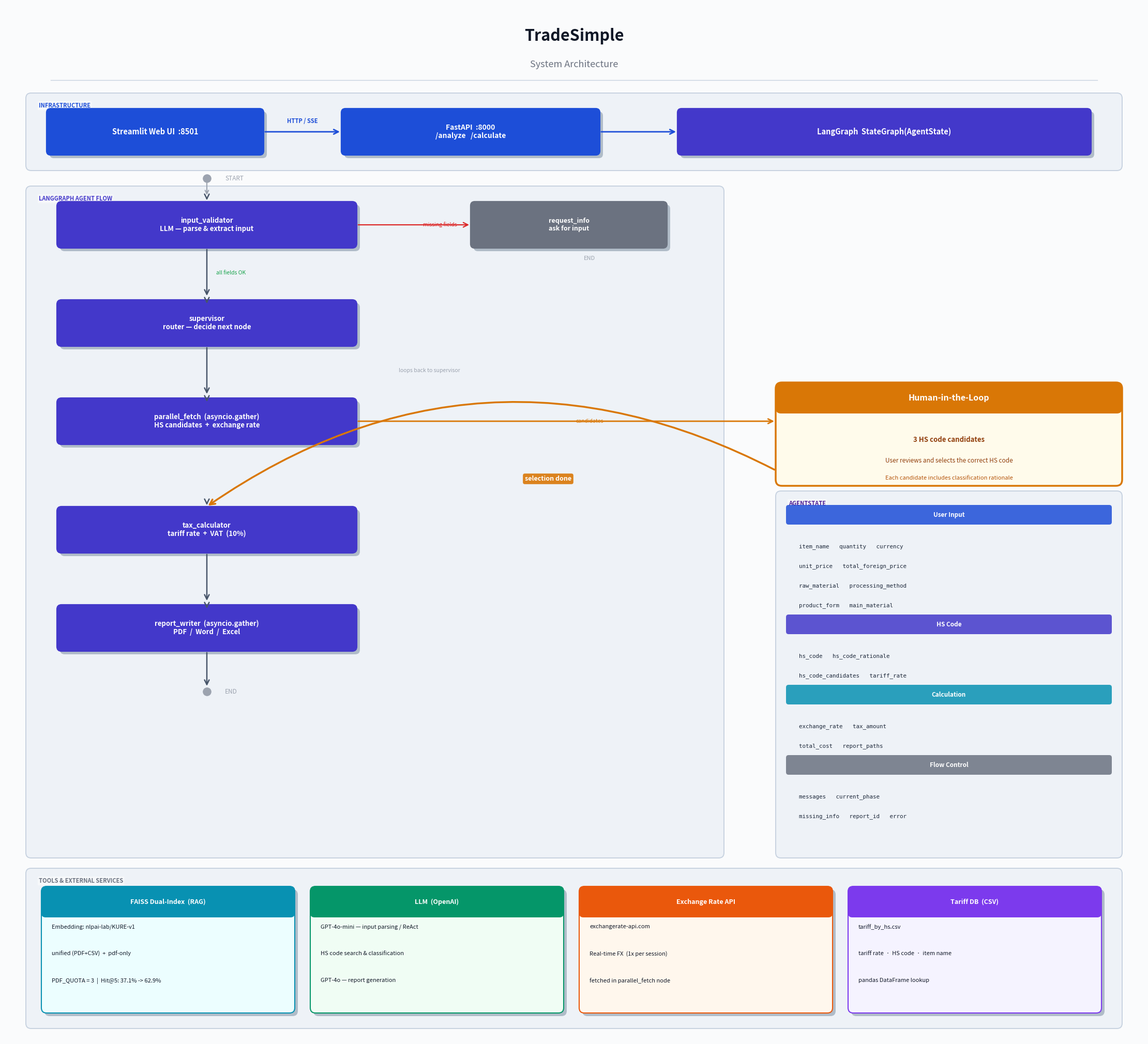

The script that saved this image: (Note: this script raises an exception after producing the figure.)
"""
TradeSimple Architecture Diagram — redesigned for readability
Run: python scripts/generate_architecture.py
Outputs: architecture.png at project root
"""
import os
import matplotlib
matplotlib.use('Agg')
import matplotlib.pyplot as plt
import matplotlib.patches as mpatches
from matplotlib.patches import FancyBboxPatch
from matplotlib.lines import Line2D

# ─── Palette ─────────────────────────────────────────────────────────
P = dict(
    bg        = '#FAFBFC',
    panel     = '#EEF2F7',   # section background
    border    = '#C7D2E0',   # panel border
    shadow    = '#B0BCC8',   # drop shadow
    infra     = '#1D4ED8',   # blue  – infra
    infra_lt  = '#DBEAFE',
    node      = '#4338CA',   # indigo – graph nodes
    node_lt   = '#E0E7FF',
    hitl_bg   = '#FFFBEB',
    hitl_bd   = '#D97706',   # amber – HITL
    hitl_tx   = '#92400E',
    state_bg  = '#F5F3FF',
    state_bd  = '#7C3AED',   # violet – AgentState
    state_hd  = '#4C1D95',
    rag_bg    = '#ECFEFF',
    rag_bd    = '#0891B2',
    rag_tx    = '#155E75',
    llm_bg    = '#F0FDF4',
    llm_bd    = '#059669',
    llm_tx    = '#065F46',
    api_bg    = '#FFF7ED',
    api_bd    = '#EA580C',
    api_tx    = '#7C2D12',
    db_bg     = '#F5F3FF',
    db_bd     = '#7C3AED',
    db_tx     = '#4C1D95',
    err       = '#DC2626',
    gray      = '#6B7280',
    gray_lt   = '#9CA3AF',
    dark      = '#111827',
    arrow     = '#475569',
    mono      = '#1E293B',
    green     = '#16A34A',
)


# ─── Helpers ─────────────────────────────────────────────────────────
def shadow_box(ax, x, y, w, h, fc, ec, text,
               fontsize=10, tc='white', lw=1.6, rnd=0.08, bold=True):
    """Rounded box with drop shadow."""
    # shadow
    sh = FancyBboxPatch((x + 0.06, y - 0.06), w, h,
                        boxstyle=f'round,pad=0,rounding_size={rnd}',
                        fc=P['shadow'], ec='none', zorder=2)
    ax.add_patch(sh)
    # main
    rect = FancyBboxPatch((x, y), w, h,
                          boxstyle=f'round,pad=0,rounding_size={rnd}',
                          fc=fc, ec=ec, lw=lw, zorder=3)
    ax.add_patch(rect)
    fw = 'bold' if bold else 'normal'
    ax.text(x + w/2, y + h/2, text,
            ha='center', va='center',
            fontsize=fontsize, color=tc, fontweight=fw,
            multialignment='center', zorder=4)


def node(ax, x, y, w, h, text, fontsize=9.5):
    """Graph node — indigo with white text."""
    shadow_box(ax, x, y, w, h, P['node'], P['node'], text,
               fontsize=fontsize, tc='white', rnd=0.09)


def tag(ax, x, y, label, color=None, fontsize=7.5):
    """Small pill-shaped section label."""
    c = color or P['gray']
    ax.text(x, y, f'  {label}  ',
            ha='left', va='center', fontsize=fontsize,
            color='white', fontweight='bold',
            bbox=dict(boxstyle='round,pad=0.25', fc=c, ec='none'),
            zorder=5)


def arrow(ax, x1, y1, x2, y2, color=None, lw=1.8, rad=0.0,
          label='', label_color=None, label_side='right'):
    c = color or P['arrow']
    lc = label_color or c
    ax.annotate('', xy=(x2, y2), xytext=(x1, y1),
                arrowprops=dict(arrowstyle='->', color=c, lw=lw,
                                connectionstyle=f'arc3,rad={rad}',
                                mutation_scale=16),
                zorder=5)
    if label:
        mx = (x1 + x2) / 2
        my = (y1 + y2) / 2
        dx = 0.18 if label_side == 'right' else -0.18
        ax.text(mx + dx, my, label,
                ha='left' if label_side == 'right' else 'right',
                va='center', fontsize=7.5, color=lc,
                fontstyle='italic', zorder=6)


def section_panel(ax, x, y, w, h, title=None, title_color=None):
    """Light background panel with optional title."""
    bg = FancyBboxPatch((x, y), w, h,
                        boxstyle='round,pad=0,rounding_size=0.1',
                        fc=P['panel'], ec=P['border'], lw=1.4,
                        zorder=1, alpha=1.0)
    ax.add_patch(bg)
    if title:
        tc = title_color or P['gray']
        ax.text(x + 0.25, y + h - 0.18, title,
                ha='left', va='top', fontsize=8,
                color=tc, fontweight='bold', zorder=2,
                bbox=dict(boxstyle='round,pad=0.2', fc=P['bg'],
                          ec='none', alpha=0.7))


# ─── Canvas ──────────────────────────────────────────────────────────
FW, FH = 22, 20
fig = plt.figure(figsize=(FW, FH), facecolor=P['bg'])
ax  = fig.add_axes([0, 0, 1, 1])
ax.set_xlim(0, FW)
ax.set_ylim(0, FH)
ax.axis('off')
ax.set_facecolor(P['bg'])

# ─── Title ───────────────────────────────────────────────────────────
ax.text(FW/2, 19.4, 'TradeSimple', ha='center', va='center',
        fontsize=22, fontweight='bold', color=P['dark'])
ax.text(FW/2, 18.85, 'System Architecture',
        ha='center', va='center', fontsize=13, color=P['gray'])
ax.axhline(18.55, xmin=0.04, xmax=0.96, color=P['border'], lw=1.0)


# ═══════════════════════════════════════════════════════════════════
# SECTION 1 — Infrastructure  (y 16.8 – 18.3)
# ═══════════════════════════════════════════════════════════════════
section_panel(ax, 0.4, 16.8, 21.2, 1.5, title='INFRASTRUCTURE', title_color=P['infra'])

# Streamlit
shadow_box(ax, 0.8, 17.1, 4.2, 0.9, P['infra'], P['infra'],
           'Streamlit Web UI  :8501', fontsize=10.5)

# arrow HTTP/SSE
arrow(ax, 5.0, 17.55, 6.5, 17.55, color=P['infra'], lw=2.0)
ax.text(5.75, 17.72, 'HTTP / SSE', ha='center', fontsize=8,
        color=P['infra'], fontweight='bold')

# FastAPI
shadow_box(ax, 6.5, 17.1, 5.0, 0.9, P['infra'], P['infra'],
           'FastAPI  :8000\n/analyze   /calculate', fontsize=10)

# arrow
arrow(ax, 11.5, 17.55, 13.0, 17.55, color=P['infra'], lw=2.0)

# LangGraph
shadow_box(ax, 13.0, 17.1, 8.0, 0.9, P['node'], P['node'],
           'LangGraph  StateGraph(AgentState)', fontsize=10.5)


# ═══════════════════════════════════════════════════════════════════
# SECTION 2 — Agent Graph Flow  (y 3.5 – 16.5)
# ═══════════════════════════════════════════════════════════════════
section_panel(ax, 0.4, 3.5, 13.5, 13.0, title='LANGGRAPH AGENT FLOW', title_color=P['node'])

# ---  Main vertical flow (x center ~5)  ---
NW = 5.8   # node width
NX = 1.0   # node left x
CX = NX + NW/2  # node center x

# START marker
ax.annotate('', xy=(CX, 16.3), xytext=(CX, 16.6),
            arrowprops=dict(arrowstyle='->', color=P['gray_lt'], lw=1.5,
                            mutation_scale=12), zorder=5)
ax.scatter([CX], [16.65], s=120, color=P['gray_lt'], zorder=5)
ax.text(CX + 0.35, 16.65, 'START', va='center', fontsize=8.5,
        color=P['gray_lt'], style='italic')

# input_validator
node(ax, NX, 15.3, NW, 0.9,
     'input_validator\nLLM — parse & extract input')
arrow(ax, CX, 16.3, CX, 16.2)

# error path (right)
arrow(ax, NX + NW, 15.75, 9.0, 15.75, color=P['err'], lw=1.6,
      label='missing fields', label_color=P['err'])
shadow_box(ax, 9.0, 15.3, 3.8, 0.9,
           P['gray'], P['gray'], 'request_info\nask for input',
           fontsize=9, tc='white', rnd=0.08)
ax.text(11.3, 15.07, 'END', ha='center', fontsize=8,
        color=P['gray_lt'], style='italic')

# ok path (down)
arrow(ax, CX, 15.3, CX, 14.35, label='all fields OK', label_color=P['green'])

# supervisor
node(ax, NX, 13.4, NW, 0.9, 'supervisor\nrouter — decide next node')
arrow(ax, CX, 14.3, CX, 14.2)

arrow(ax, CX, 13.4, CX, 12.45)

# parallel_fetch
node(ax, NX, 11.5, NW, 0.9,
     'parallel_fetch  (asyncio.gather)\nHS candidates  +  exchange rate')
arrow(ax, CX, 12.4, CX, 12.3)

# candidates arrow (right to HITL)
arrow(ax, NX + NW, 11.95, 14.9, 11.95,
      color=P['hitl_bd'], lw=2.0, label='candidates', label_color=P['hitl_bd'])

# HITL box (right panel)
hitl = FancyBboxPatch((14.9, 10.7), 6.7, 2.0,
                      boxstyle='round,pad=0,rounding_size=0.12',
                      fc=P['hitl_bg'], ec=P['hitl_bd'], lw=2.5, zorder=3)
ax.add_patch(hitl)
# HITL header strip
hdr = FancyBboxPatch((14.9, 12.1), 6.7, 0.6,
                     boxstyle='round,pad=0,rounding_size=0.10',
                     fc=P['hitl_bd'], ec='none', zorder=4)
ax.add_patch(hdr)
ax.text(18.25, 12.4, 'Human-in-the-Loop',
        ha='center', va='center', fontsize=11.5,
        color='white', fontweight='bold', zorder=5)
ax.text(18.25, 11.55, '3 HS code candidates', ha='center',
        fontsize=9.5, color=P['hitl_tx'], fontweight='bold', zorder=5)
ax.text(18.25, 11.15, 'User reviews and selects the correct HS code',
        ha='center', fontsize=8.5, color=P['hitl_tx'], zorder=5)
ax.text(18.25, 10.82, 'Each candidate includes classification rationale',
        ha='center', fontsize=8, color='#B45309', zorder=5)

# HITL selection -> back to flow (curved arrow going left-down)
ax.annotate('', xy=(CX, 10.3), xytext=(14.9, 11.0),
            arrowprops=dict(arrowstyle='->', color=P['hitl_bd'], lw=2.5,
                            connectionstyle='arc3,rad=0.3',
                            mutation_scale=18), zorder=5)
# label box for return arrow
ax.text(10.5, 10.8, 'selection done',
        ha='center', fontsize=9, color='white', fontweight='bold', zorder=7,
        bbox=dict(boxstyle='round,pad=0.3', fc=P['hitl_bd'], ec='none', alpha=0.9))

# tax_calculator
node(ax, NX, 9.4, NW, 0.9, 'tax_calculator\ntariff rate  +  VAT  (10%)')
arrow(ax, CX, 10.4, CX, 10.3)

arrow(ax, CX, 9.4, CX, 8.45)

# report_writer
node(ax, NX, 7.5, NW, 0.9,
     'report_writer  (asyncio.gather)\nPDF  /  Word  /  Excel')
arrow(ax, CX, 8.4, CX, 8.3)

arrow(ax, CX, 7.5, CX, 6.8)
ax.scatter([CX], [6.72], s=120, color=P['gray_lt'], zorder=5)
ax.text(CX + 0.35, 6.72, 'END', va='center', fontsize=8.5,
        color=P['gray_lt'], style='italic')

# supervisor re-entry note (subtle label only, no confusing arrow)
ax.text(8.2, 12.9, 'loops back to supervisor', ha='center',
        fontsize=7.5, color=P['gray_lt'], style='italic', zorder=3)


# ═══════════════════════════════════════════════════════════════════
# SECTION 3 — AgentState  (y 9.8 – 16.5, right panel x 14.9)
# ═══════════════════════════════════════════════════════════════════
section_panel(ax, 14.9, 3.5, 6.7, 7.1, title='AGENTSTATE', title_color=P['state_hd'])

AX, AW = 15.1, 6.3  # agentstate panel x, width

groups = [
    ('User Input',    P['infra'],
     ['item_name   quantity   currency',
      'unit_price   total_foreign_price',
      'raw_material   processing_method',
      'product_form   main_material']),
    ('HS Code',       P['node'],
     ['hs_code   hs_code_rationale',
      'hs_code_candidates   tariff_rate']),
    ('Calculation',   '#0891B2',
     ['exchange_rate   tax_amount',
      'total_cost   report_paths']),
    ('Flow Control',  P['gray'],
     ['messages   current_phase',
      'missing_info   report_id   error']),
]

y_g = 10.0
for title, color, lines in groups:
    # mini header
    mini_h = FancyBboxPatch((AX, y_g - 0.05), AW, 0.38,
                            boxstyle='round,pad=0,rounding_size=0.05',
                            fc=color, ec='none', zorder=3, alpha=0.85)
    ax.add_patch(mini_h)
    ax.text(AX + AW/2, y_g + 0.14, title, ha='center', va='center',
            fontsize=8.5, color='white', fontweight='bold', zorder=4)
    y_g -= 0.42
    for line in lines:
        ax.text(AX + 0.25, y_g, line, va='top',
                fontsize=7.8, color=P['mono'],
                family='monospace', zorder=3)
        y_g -= 0.38
    y_g -= 0.18


# ═══════════════════════════════════════════════════════════════════
# SECTION 4 — Tools & External Services  (y 0.2 – 3.3)
# ═══════════════════════════════════════════════════════════════════
section_panel(ax, 0.4, 0.2, 21.2, 3.1,
              title='TOOLS & EXTERNAL SERVICES', title_color=P['gray'])

tools = [
    # (x, bg, border, title_color, title, lines)
    (0.7,  P['rag_bg'],  P['rag_bd'],  P['rag_tx'],
     'FAISS Dual-Index  (RAG)',
     ['Embedding: nlpai-lab/KURE-v1',
      'unified (PDF+CSV)  +  pdf-only',
      'PDF_QUOTA = 3  |  Hit@5: 37.1% -> 62.9%']),
    (5.9,  P['llm_bg'],  P['llm_bd'],  P['llm_tx'],
     'LLM  (OpenAI)',
     ['GPT-4o-mini — input parsing / ReAct',
      'HS code search & classification',
      'GPT-4o — report generation']),
    (11.1, P['api_bg'],  P['api_bd'],  P['api_tx'],
     'Exchange Rate API',
     ['exchangerate-api.com',
      'Real-time FX  (1x per session)',
      'fetched in parallel_fetch node']),
    (16.3, P['db_bg'],   P['db_bd'],   P['db_tx'],
     'Tariff DB  (CSV)',
     ['tariff_by_hs.csv',
      'tariff rate  ·  HS code  ·  item name',
      'pandas DataFrame lookup']),
]

for (tx, bg, bd, tc, title, lines) in tools:
    TW = 4.9
    # card shadow
    sh = FancyBboxPatch((tx + 0.06, 0.44), TW, 2.45,
                        boxstyle='round,pad=0,rounding_size=0.1',
                        fc=P['shadow'], ec='none', zorder=2)
    ax.add_patch(sh)
    # card bg
    card = FancyBboxPatch((tx, 0.5), TW, 2.45,
                          boxstyle='round,pad=0,rounding_size=0.1',
                          fc=bg, ec=bd, lw=1.5, zorder=3)
    ax.add_patch(card)
    # title strip
    strip = FancyBboxPatch((tx, 2.35), TW, 0.6,
                           boxstyle='round,pad=0,rounding_size=0.08',
                           fc=bd, ec='none', zorder=4)
    ax.add_patch(strip)
    ax.text(tx + TW/2, 2.65, title,
            ha='center', va='center', fontsize=9,
            color='white', fontweight='bold', zorder=5)
    # body lines
    y_t = 2.22
    for ln in lines:
        ax.text(tx + 0.2, y_t, ln, va='top',
                fontsize=8, color=P['dark'], zorder=5)
        y_t -= 0.52


# ─── Save ────────────────────────────────────────────────────────────
out_path = os.path.join(os.path.dirname(__file__), '..', 'architecture.png')
plt.savefig(out_path, dpi=160, bbox_inches='tight',
            facecolor=P['bg'], edgecolor='none')
print(f'Saved: {os.path.abspath(out_path)}')
